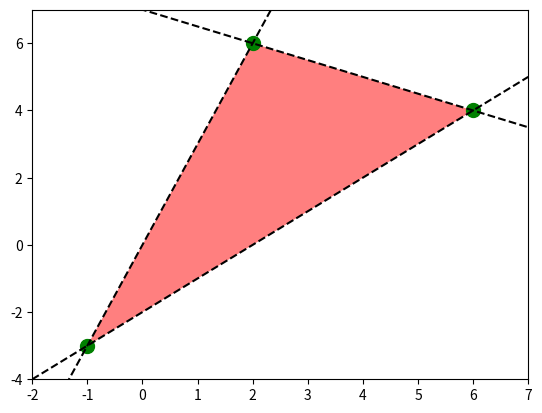

Write Python code to recreate this figure.
import numpy as np
import matplotlib.pyplot as plt

# Import the 'solve' and 'Symbol' functions from the sympy library
from sympy.solvers import solve
from sympy import Symbol

# Define the linear functions
def f1(x):
    return 7.-0.5*x
def f2(x):
    return 3.*x
def f3(x):
    return x-2.0

# Define x as a symbol
x = Symbol('x')

# Solve for the intersection points of the pairs of functions
x1, =  solve(f1(x)-f2(x))
x2, =  solve(f1(x)-f3(x))
x3, =  solve(f2(x)-f3(x))

# Calculate the y-coordinates of the intersection points
y1 = f1(x1)
y2 = f1(x2)
y3 = f2(x3)

# Find minimum and maximum values for x and y of the intersection points
x_min = float(min(x1, x2, x3))-1.
x_max = float(max(x1, x2, x3))+1.
y_min = float(min(y1, y2, y3))-1.
y_max = float(max(y1, y2, y3))+1.


# Plot each intersection point
plt.plot(x1,f1(x1),'go',markersize=10)
plt.plot(x2,f1(x2),'go',markersize=10)
plt.plot(x3,f2(x3),'go',markersize=10)

# Fill the area enclosed by the three functions
plt.fill([x1,x2,x3,x1],[y1,y2,y3,y1],'red',alpha=0.5)

# Create a range of x-values using linspace for each function
xr = np.linspace(int(x_min),int(x_max),100)
y1r = f1(xr)
y2r = f2(xr)
y3r = f3(xr)

# Plot each function with a dashed line type
plt.plot(xr,y1r,'k--')
plt.plot(xr,y2r,'k--')
plt.plot(xr,y3r,'k--')

# Set the x and y limits of the plot
plt.xlim(x_min,x_max)
plt.ylim(y_min,y_max)

# Show the plot
plt.show()
